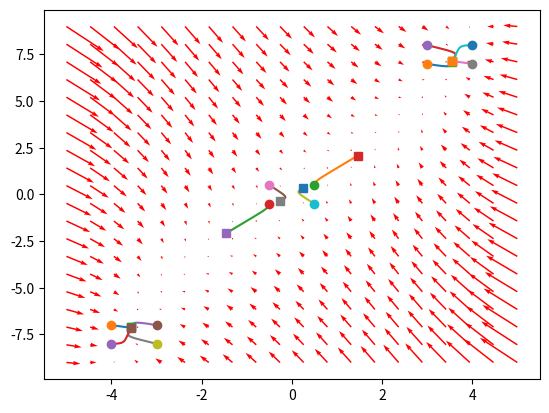

The script that saved this image:
#!/usr/bin/env python3
## @package lab1
#  @brief Лабораторна робота 1

import matplotlib.pyplot as plt
import numpy as np
from scipy.integrate import odeint
from math import sin

## @brief Задаємо діапазон `x` для побудови векторного поля та кількість векторів.
x = np.linspace(-5.0, 5.0, 20)
## @brief Задаємо діапазон `y` для побудови векторного поля та кількість векторів.
y = np.linspace(-9.0, 9.0, 20)

starts = [
    ([3, 7], 10),
    ([3, 8], 10),
    ([4, 7], 10),
    ([4, 8], 10),
    ([-0.5, -0.5], 3),
    ([-0.5, 0.5], 3),
    ([0.5, -0.5], 3),
    ([0.5, 0.5], 3),
    ([-3, -7], 10),
    ([-3, -8], 10),
    ([-4, -7], 10),
    ([-4, -8], 10),
]

def calc(X, t: int = 0) -> np.ndarray:
    x1, x2 = X[0], X[1]
    return np.array([
        -sin(x1)-1/6*x1**3+x2,
        2*x1-x2,
    ])

print(calc([3.5619, 3.5619*2]))

def print_vector_field(x: np.ndarray, y: np.ndarray) -> None:
    X, Y = np.meshgrid(x, y)
    u, v = np.zeros(X.shape), np.zeros(Y.shape)
    NI, NJ = X.shape
    # Обчислює векторне поле по заданим значенням.
    for i in range(NI):
        for j in range(NJ):
            u[i, j], v[i, j] = calc([X[i, j], Y[i, j]])
    # Друкує на графік векторне поле.
    plt.quiver(X, Y, u, v, color='r')

## @brief Будуємо траекторії.
#  @param starts змінна `starts`, яка задає усі траекторії
def print_trajectories(starts: list) -> None:
    # Обчислюємо траєкторії задані у змінній `starts`
    for s, t in starts:
        # Задаємо діапазон часу [0, t] та ділить відрізок на 2000 частин.
        tspan = np.linspace(0, t, 2000)
        # Інтегрує систему до заданого часу `t` та початкових значень `s`
        tr = odeint(calc, s, tspan)
        # Друкуєму саму траєкторію
        plt.plot(tr[:,0], tr[:,1])
        # Друкуємо початок траєкторії у вигляді кружечка
        plt.plot([tr[0,0]], [tr[0,1]], 'o')
        # Друкуємо кінець траєкторії у вигляді квадратика
        plt.plot([tr[-1,0]], [tr[-1,1]], 's')
        print([tr[-1,0]], [tr[-1,1]])


print_vector_field(x, y)
print_trajectories(starts)
# Друкуємо графік
plt.show()
